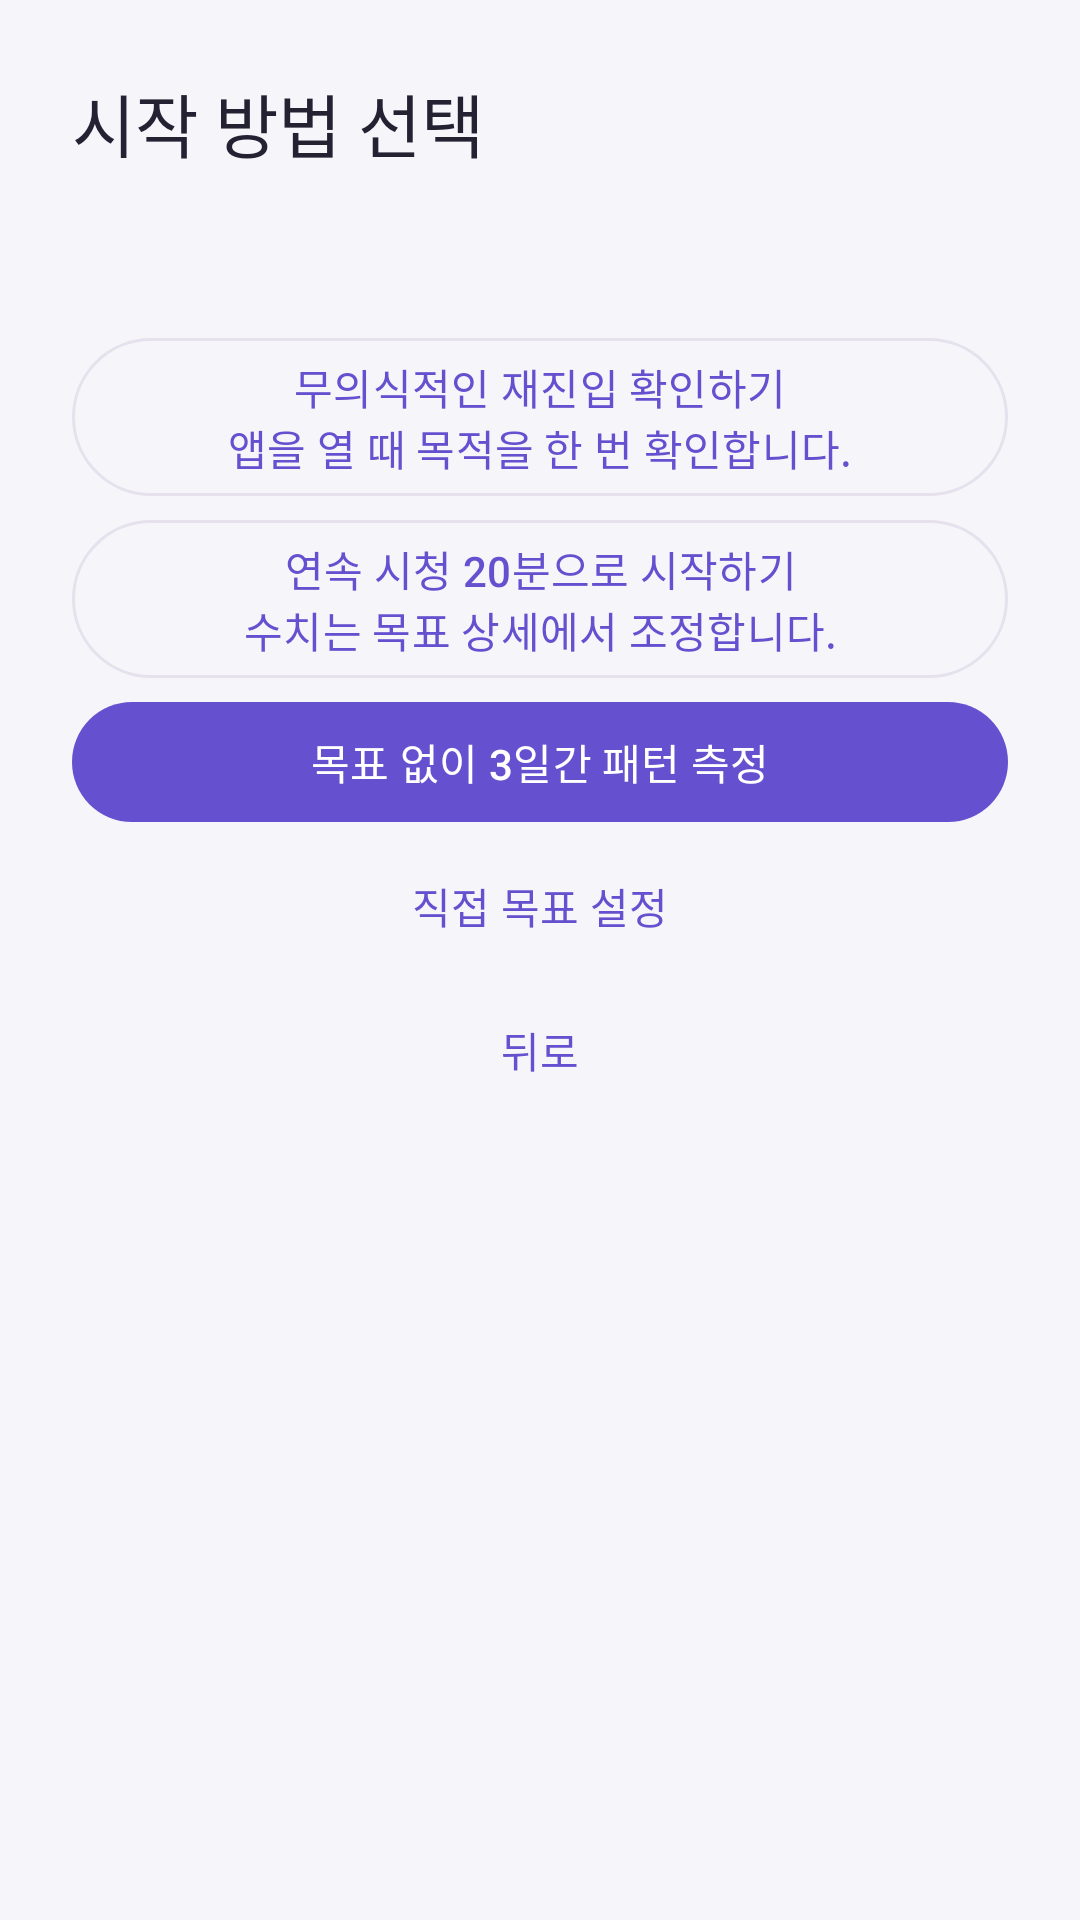

Layout XML and referenced resources for this Android screen:
<!-- AndroidManifest.xml: application theme Theme.Dopaminecut2 -->
<!-- res/layout/fragment_goal_candidates.xml -->
<?xml version="1.0" encoding="utf-8"?>
<ScrollView xmlns:android="http://schemas.android.com/apk/res/android"
    android:layout_width="match_parent"
    android:layout_height="match_parent"
    android:background="@color/ui_background">

    <LinearLayout
        android:layout_width="match_parent"
        android:layout_height="wrap_content"
        android:orientation="vertical"
        android:padding="@dimen/ui_space_large">

        <TextView style="@style/TextAppearance.DopamineCut.Headline" android:text="@string/goal_candidates_title" />
        <TextView android:id="@+id/tv_candidate_context" style="@style/Widget.DopamineCut.BodySpacing" />

        <com.google.android.material.button.MaterialButton
            android:id="@+id/btn_candidate_habit"
            style="@style/Widget.Material3.Button.OutlinedButton"
            android:layout_width="match_parent"
            android:layout_height="wrap_content"
            android:layout_marginTop="@dimen/ui_space_large"
            android:text="@string/candidate_habit" />

        <com.google.android.material.button.MaterialButton
            android:id="@+id/btn_candidate_session"
            style="@style/Widget.Material3.Button.OutlinedButton"
            android:layout_width="match_parent"
            android:layout_height="wrap_content"
            android:text="@string/candidate_session" />

        <com.google.android.material.button.MaterialButton
            android:id="@+id/btn_measure_first"
            android:layout_width="match_parent"
            android:layout_height="wrap_content"
            android:text="@string/candidate_measure" />

        <com.google.android.material.button.MaterialButton
            android:id="@+id/btn_direct_goal"
            style="@style/Widget.Material3.Button.TextButton"
            android:layout_width="match_parent"
            android:layout_height="wrap_content"
            android:text="@string/set_goal_directly" />

        <com.google.android.material.button.MaterialButton
            android:id="@+id/btn_back"
            style="@style/Widget.Material3.Button.TextButton"
            android:layout_width="wrap_content"
            android:layout_height="wrap_content"
            android:layout_gravity="center_horizontal"
            android:text="@string/back" />
    </LinearLayout>
</ScrollView>
<!-- resources referenced by this layout -->
<resources>
  <color name="ui_background">#F6F5FA</color>
  <dimen name="ui_space_large">24dp</dimen>
  <string name="back">뒤로</string>
  <string name="candidate_habit">무의식적인 재진입 확인하기\n앱을 열 때 목적을 한 번 확인합니다.</string>
  <string name="candidate_measure">목표 없이 3일간 패턴 측정</string>
  <string name="candidate_session">연속 시청 20분으로 시작하기\n수치는 목표 상세에서 조정합니다.</string>
  <string name="goal_candidates_title">시작 방법 선택</string>
  <string name="set_goal_directly">직접 목표 설정</string>
  <style name="TextAppearance.DopamineCut.Headline" parent="TextAppearance.Material3.HeadlineSmall">
          <item name="android:layout_width">wrap_content</item>
          <item name="android:layout_height">wrap_content</item>
          <item name="android:textColor">@color/ui_text_primary</item>
          <item name="android:textStyle">normal</item>
          <item name="android:fontFamily">sans-serif-medium</item>
          <item name="android:textSize">23sp</item>
      </style>
  <style name="Widget.DopamineCut.BodySpacing" parent="">
          <item name="android:layout_width">match_parent</item>
          <item name="android:layout_height">wrap_content</item>
          <item name="android:layout_marginTop">@dimen/ui_space_small</item>
          <item name="android:textColor">@color/ui_text_secondary</item>
          <item name="android:textSize">14sp</item>
          <item name="android:lineSpacingExtra">4dp</item>
      </style>
  <style name="Theme.Dopaminecut2" parent="Base.Theme.Dopaminecut2" />
  <color name="ui_text_primary">#242132</color>
  <dimen name="ui_space_small">8dp</dimen>
  <color name="ui_text_secondary">#666174</color>
  <style name="Base.Theme.Dopaminecut2" parent="Theme.Material3.DayNight.NoActionBar">
          <item name="colorPrimary">@color/ui_primary</item>
          <item name="colorSecondary">@color/ui_primary</item>
          <item name="colorSurface">@color/ui_surface</item>
          <item name="colorOnSurface">@color/ui_text_primary</item>
          <item name="colorOutline">@color/ui_outline</item>
          <item name="android:colorBackground">@color/ui_background</item>
          <item name="android:navigationBarColor">@color/ui_surface</item>
      </style>
  <color name="ui_primary">#6550CF</color>
  <color name="ui_surface">#FFFFFFFF</color>
  <color name="ui_outline">#E5E1ED</color>
</resources>
